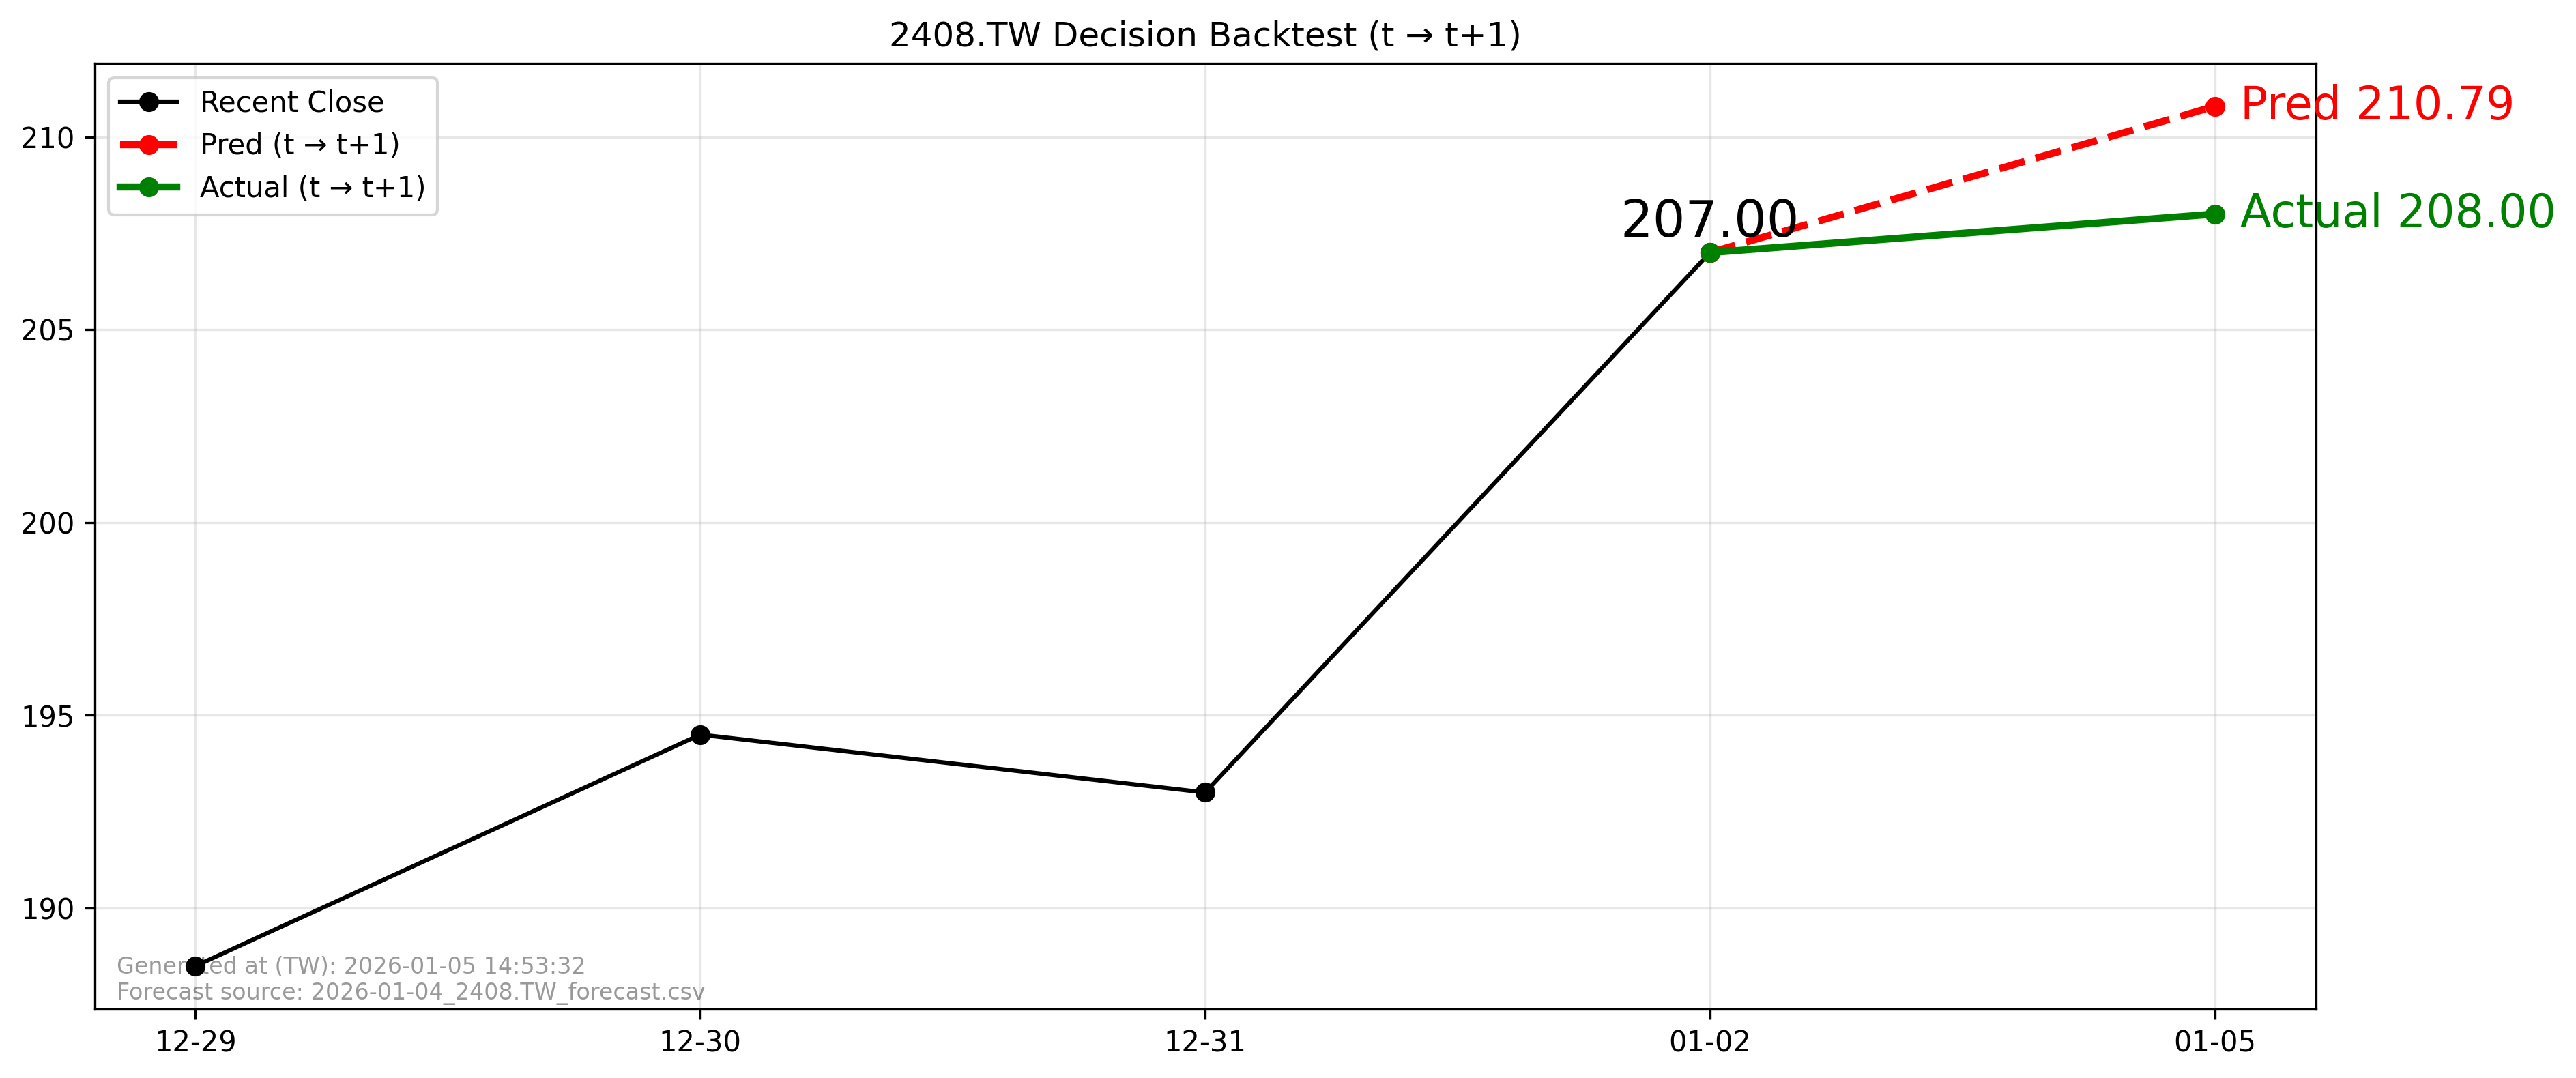

The table this chart was drawn from, first rows:
forecast_file, forecast_asof_date, t, t1, close_t, pred_t1, actual_t1, direction_pred, direction_actual, aligned
2026-01-04_2408.TW_forecast.csv, 2026-01-04, 2026-01-02, 2026-01-05, 207.0, 210.8, 208.0, 1, 1, True
